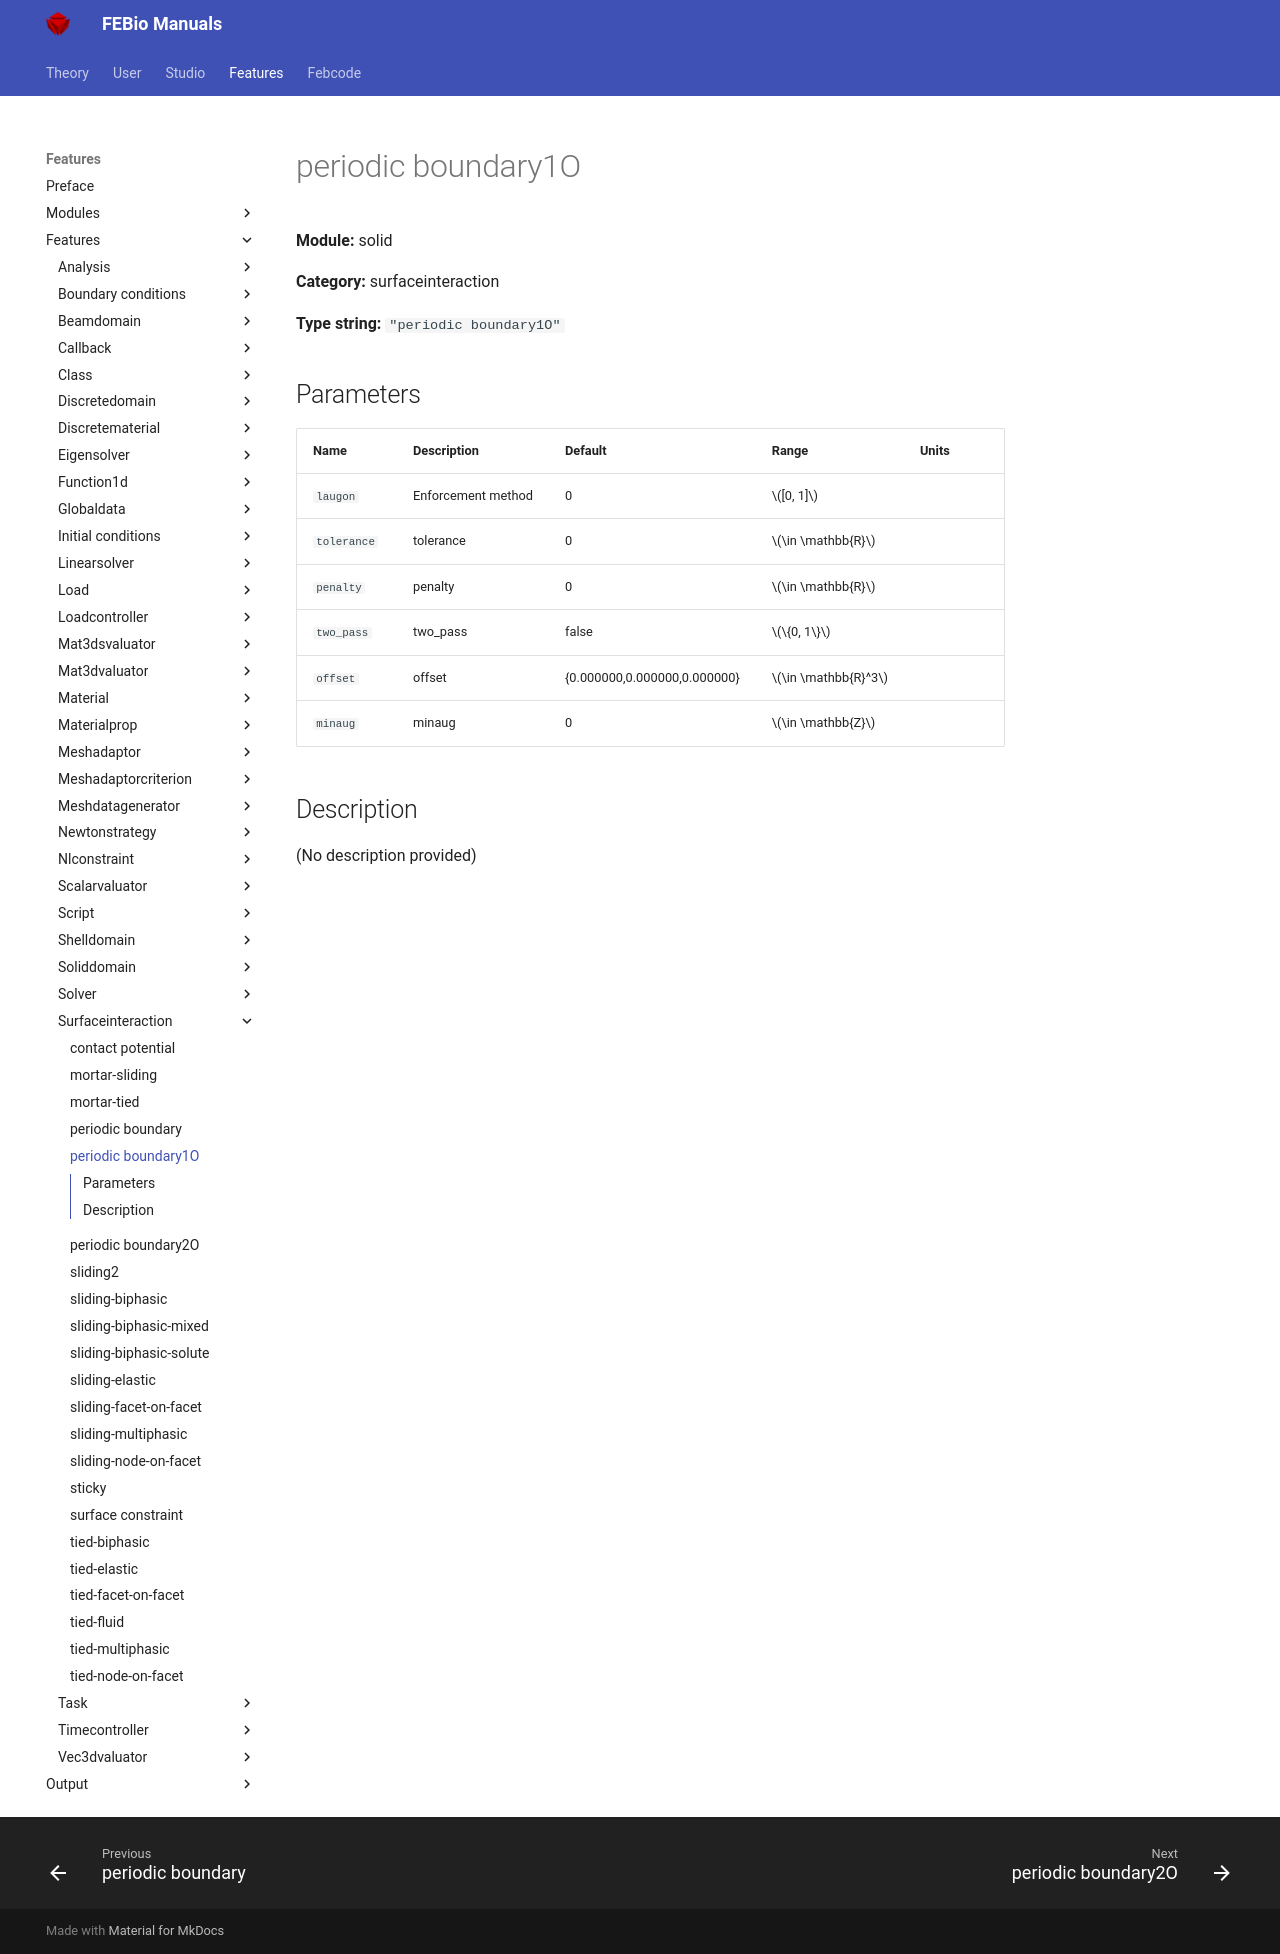

repository: febiosoftware/febio-docs · page: features/features/solid_surfaceinteraction_periodic_boundary1o/index.html · generator: mkdocs

# periodic boundary1O

**Module:** solid

**Category:** surfaceinteraction

**Type string:** `"periodic boundary1O"`

## Parameters

| Name | Description | Default | Range | Units |
|------|-------------|---------|-------|-------|
| `laugon` | Enforcement method | 0 | $[0, 1]$ |  |
| `tolerance` | tolerance | 0 | $\in \mathbb{R}$ |  |
| `penalty` | penalty | 0 | $\in \mathbb{R}$ |  |
| `two_pass` | two_pass | false | $\{0, 1\}$ |  |
| `offset` | offset | {0.000000,0.000000,0.000000} | $\in \mathbb{R}^3$ |  |
| `minaug` | minaug | 0 | $\in \mathbb{Z}$ |  |


## Description

(No description provided)
